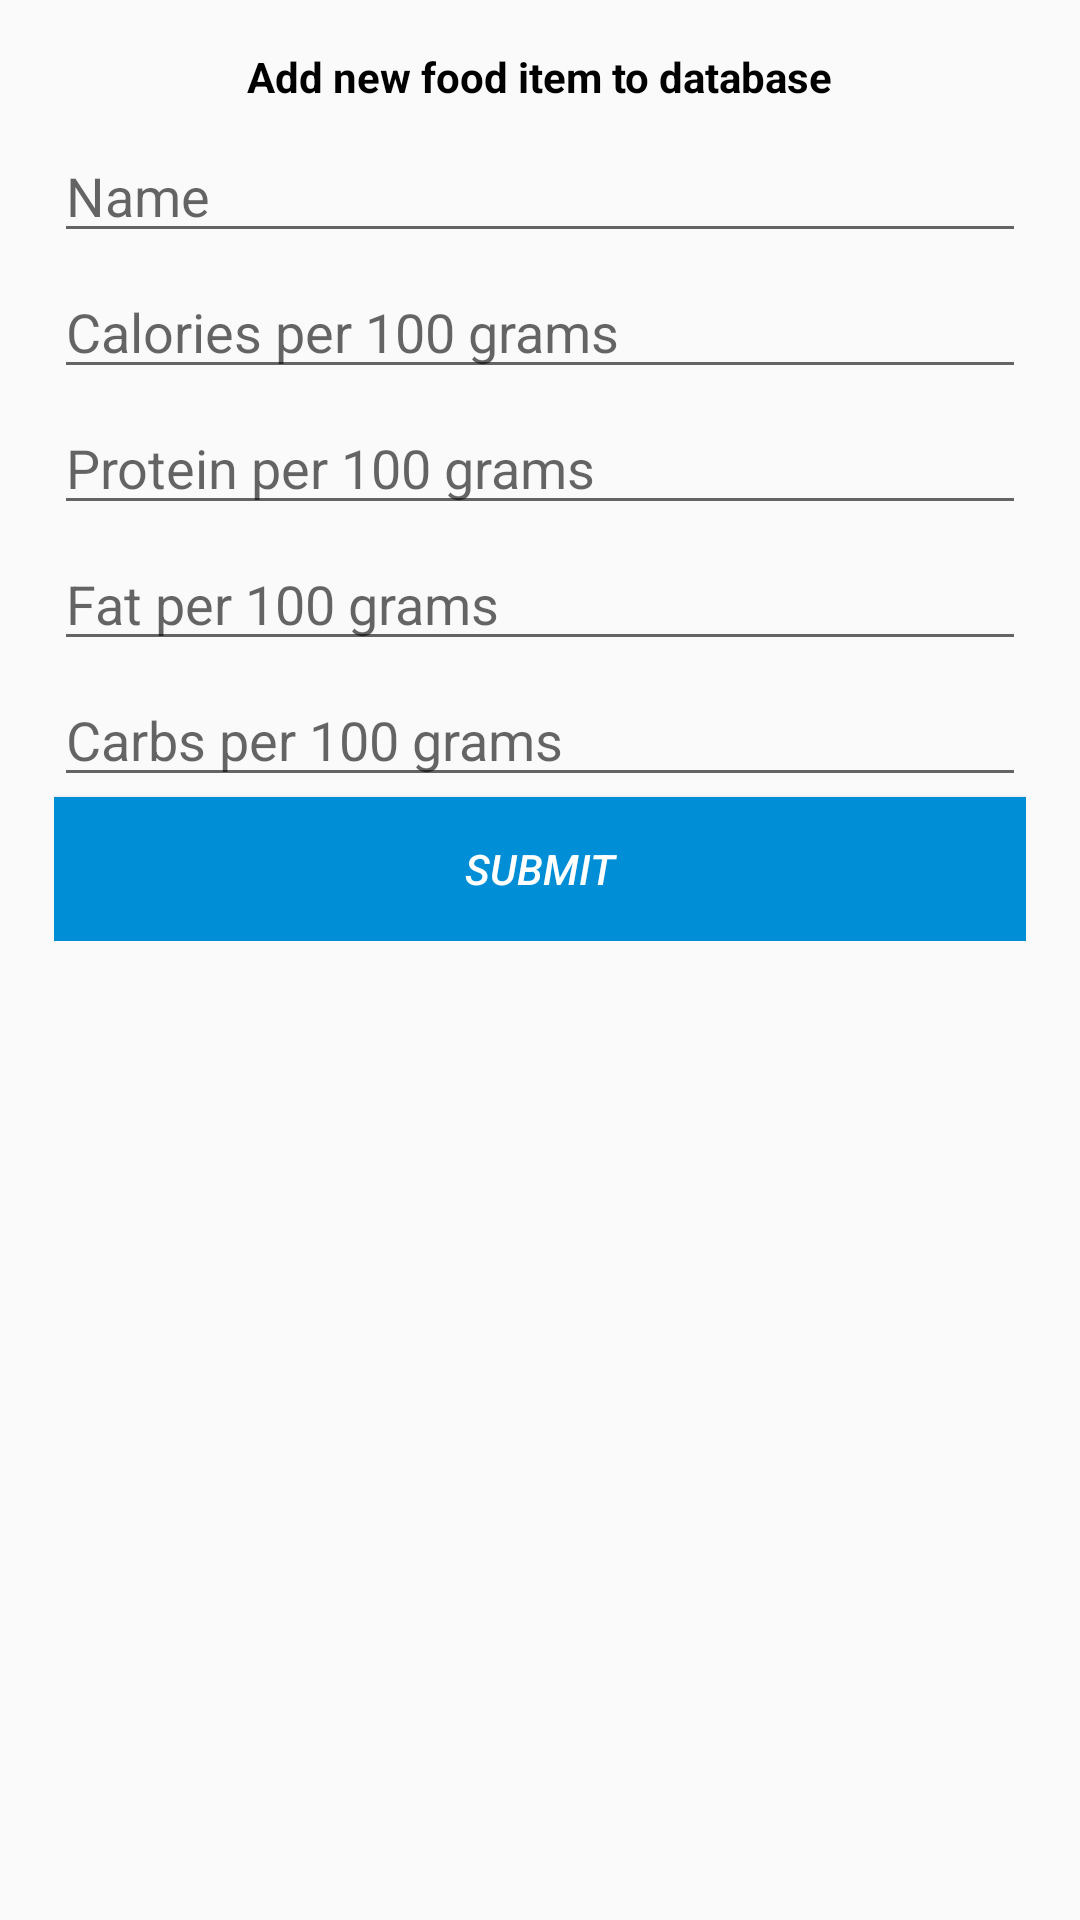

Produce the Android XML layout that renders to this screen, including the resource entries it uses.
<!-- AndroidManifest.xml: application theme AppTheme -->
<!-- res/layout/dialog_form_post_food_to_db.xml -->
<?xml version="1.0" encoding="utf-8"?>
<androidx.constraintlayout.widget.ConstraintLayout xmlns:android="http://schemas.android.com/apk/res/android"
    xmlns:tools="http://schemas.android.com/tools"
    android:layout_width="match_parent"
    android:layout_height="match_parent"
    xmlns:app="http://schemas.android.com/apk/res-auto">

    <androidx.constraintlayout.widget.Guideline
        android:layout_width="wrap_content"
        android:layout_height="wrap_content"
        android:orientation="vertical"
        android:id="@+id/guideline_form_left"
        app:layout_constraintGuide_percent="0.05"/>

    <androidx.constraintlayout.widget.Guideline
        android:layout_width="wrap_content"
        android:layout_height="wrap_content"
        android:orientation="vertical"
        android:id="@+id/guideline_form_right"
        app:layout_constraintGuide_percent="0.95"/>


    <RelativeLayout
        android:layout_width="0dp"
        android:layout_height="wrap_content"
        app:layout_constraintLeft_toRightOf="@id/guideline_form_left"
        app:layout_constraintRight_toLeftOf="@id/guideline_form_right"
        android:paddingTop="16dp"
        tools:ignore="MissingConstraints">

        <TextView
            android:layout_width="wrap_content"
            android:layout_height="wrap_content"
            android:layout_centerHorizontal="true"
            android:text="Add new food item to database"
            android:id="@+id/tv_form_title"
            android:textColor="#000000"
            android:textStyle="bold"/>

        <EditText
            android:layout_width="match_parent"
            android:layout_height="wrap_content"
            android:layout_below="@id/tv_form_title"
            android:id="@+id/et_form_food_name"
            android:layout_marginTop="8dp"
            android:hint="Name"/>

        <EditText
            android:layout_width="match_parent"
            android:layout_height="wrap_content"
            android:layout_below="@id/et_form_food_name"
            android:id="@+id/et_form_calories_per_100g"
            android:layout_marginTop="4dp"
            android:hint="Calories per 100 grams"/>

        <EditText
            android:layout_width="match_parent"
            android:layout_height="wrap_content"
            android:layout_below="@id/et_form_calories_per_100g"
            android:id="@+id/et_form_protein_per_100g"
            android:layout_marginTop="4dp"
            android:hint="Protein per 100 grams"/>

        <EditText
            android:layout_width="match_parent"
            android:layout_height="wrap_content"
            android:layout_below="@id/et_form_protein_per_100g"
            android:id="@+id/et_form_fat_per_100g"
            android:layout_marginTop="4dp"
            android:hint="Fat per 100 grams"/>

        <EditText
            android:layout_width="match_parent"
            android:layout_height="wrap_content"
            android:layout_below="@id/et_form_fat_per_100g"
            android:id="@+id/et_form_carbs_per_100g"
            android:layout_marginTop="4dp"
            android:hint="Carbs per 100 grams"/>

        <Button
            android:layout_width="match_parent"
            android:layout_height="wrap_content"
            android:layout_below="@id/et_form_carbs_per_100g"
            android:background="@color/colorAppPrimary"
            android:text="Submit"
            android:textStyle="italic"
            android:textColor="#ffffff"/>

    </RelativeLayout>

</androidx.constraintlayout.widget.ConstraintLayout>
<!-- resources referenced by this layout -->
<resources>
  <color name="colorAppPrimary">#008ed6</color>
  <style name="AppTheme" parent="Theme.AppCompat.Light.NoActionBar">
          
          <item name="colorPrimary">@color/colorPrimary</item>
          <item name="colorPrimaryDark">@color/colorAppPrimary</item>
          <item name="colorAccent">@color/colorAccent</item>
      </style>
  <color name="colorPrimary">#008ed6</color>
  <color name="colorAccent">#03DAC5</color>
</resources>
